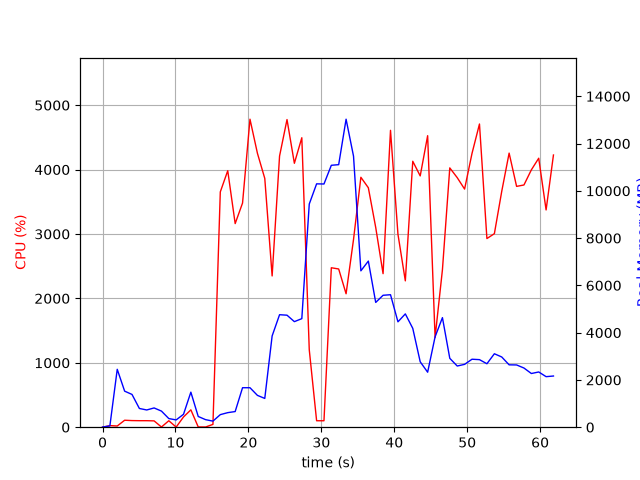

Source data for this figure (header and first rows):
elapsed_time, nproc, cpu, mem_real, mem_virtual
3.814697265625e-05, 1, 0.0, 6.043, 2065
1.006, 2, 24.8, 55.18, 241.7
2.015, 28, 18.7, 2449, 13991
3.03, 7, 108.0, 1525, 5001
4.039, 10, 102.8, 1386, 5988
5.051, 4, 101.1, 792.1, 3299
6.059, 3, 101.1, 729.1, 2904
7.068, 3, 98.2, 814.7, 3016
8.077, 6, 3.0, 681.4, 3612
9.086, 3, 100.1, 365.3, 2432
10.09, 3, 2.0, 308.1, 2395
11.1, 4, 158.9, 546.4, 3022
12.11, 9, 269.5, 1483, 5206
13.12, 4, 4.0, 453.5, 2815
14.13, 3, 3.0, 319.3, 2387
15.14, 1, 43.6, 257.1, 4226
16.15, 1, 3654, 531.6, 4958
17.17, 1, 3982, 615.6, 4988
18.19, 1, 3162, 662.1, 5572
19.2, 1, 3480, 1670, 6852
20.22, 1, 4782, 1670, 6852
21.24, 1, 4253, 1346, 8396
22.24, 1, 3863, 1217, 9420
23.25, 1, 2349, 3861, 10830
24.27, 1, 4211, 4759, 12878
25.29, 1, 4777, 4739, 12878
26.3, 1, 4098, 4466, 12878
27.32, 1, 4495, 4593, 14184
28.34, 1, 1203, 9442, 21935
29.35, 1, 100.2, 10296, 21935
30.36, 1, 100.1, 10290, 21935
31.37, 1, 2476, 11081, 21935
32.38, 1, 2457, 11108, 21980
33.39, 1, 2072, 13031, 28124
34.41, 1, 2915, 11467, 28308
35.42, 1, 3881, 6616, 28323
36.45, 1, 3718, 7028, 28558
37.46, 1, 3102, 5279, 28568
38.46, 1, 2384, 5581, 28568
39.48, 1, 4610, 5605, 28568
40.5, 1, 2997, 4458, 28568
41.52, 1, 2272, 4793, 28568
42.54, 1, 4129, 4183, 28568
43.56, 1, 3902, 2768, 28650
44.58, 1, 4526, 2327, 28650
45.6, 1, 1392, 3824, 28650
46.6, 1, 2446, 4635, 28650
47.61, 1, 4026, 2914, 28650
48.63, 1, 3875, 2588, 28658
49.64, 1, 3698, 2659, 28658
50.66, 1, 4252, 2876, 28658
51.68, 1, 4708, 2858, 28658
52.7, 1, 2929, 2685, 28658
53.73, 1, 3005, 3107, 28658
54.74, 1, 3663, 2971, 28658
55.75, 1, 4256, 2639, 28658
56.77, 1, 3739, 2634, 28658
57.78, 1, 3761, 2504, 28686
58.8, 1, 3996, 2271, 28686
59.81, 1, 4176, 2337, 28686
... 2 more rows
